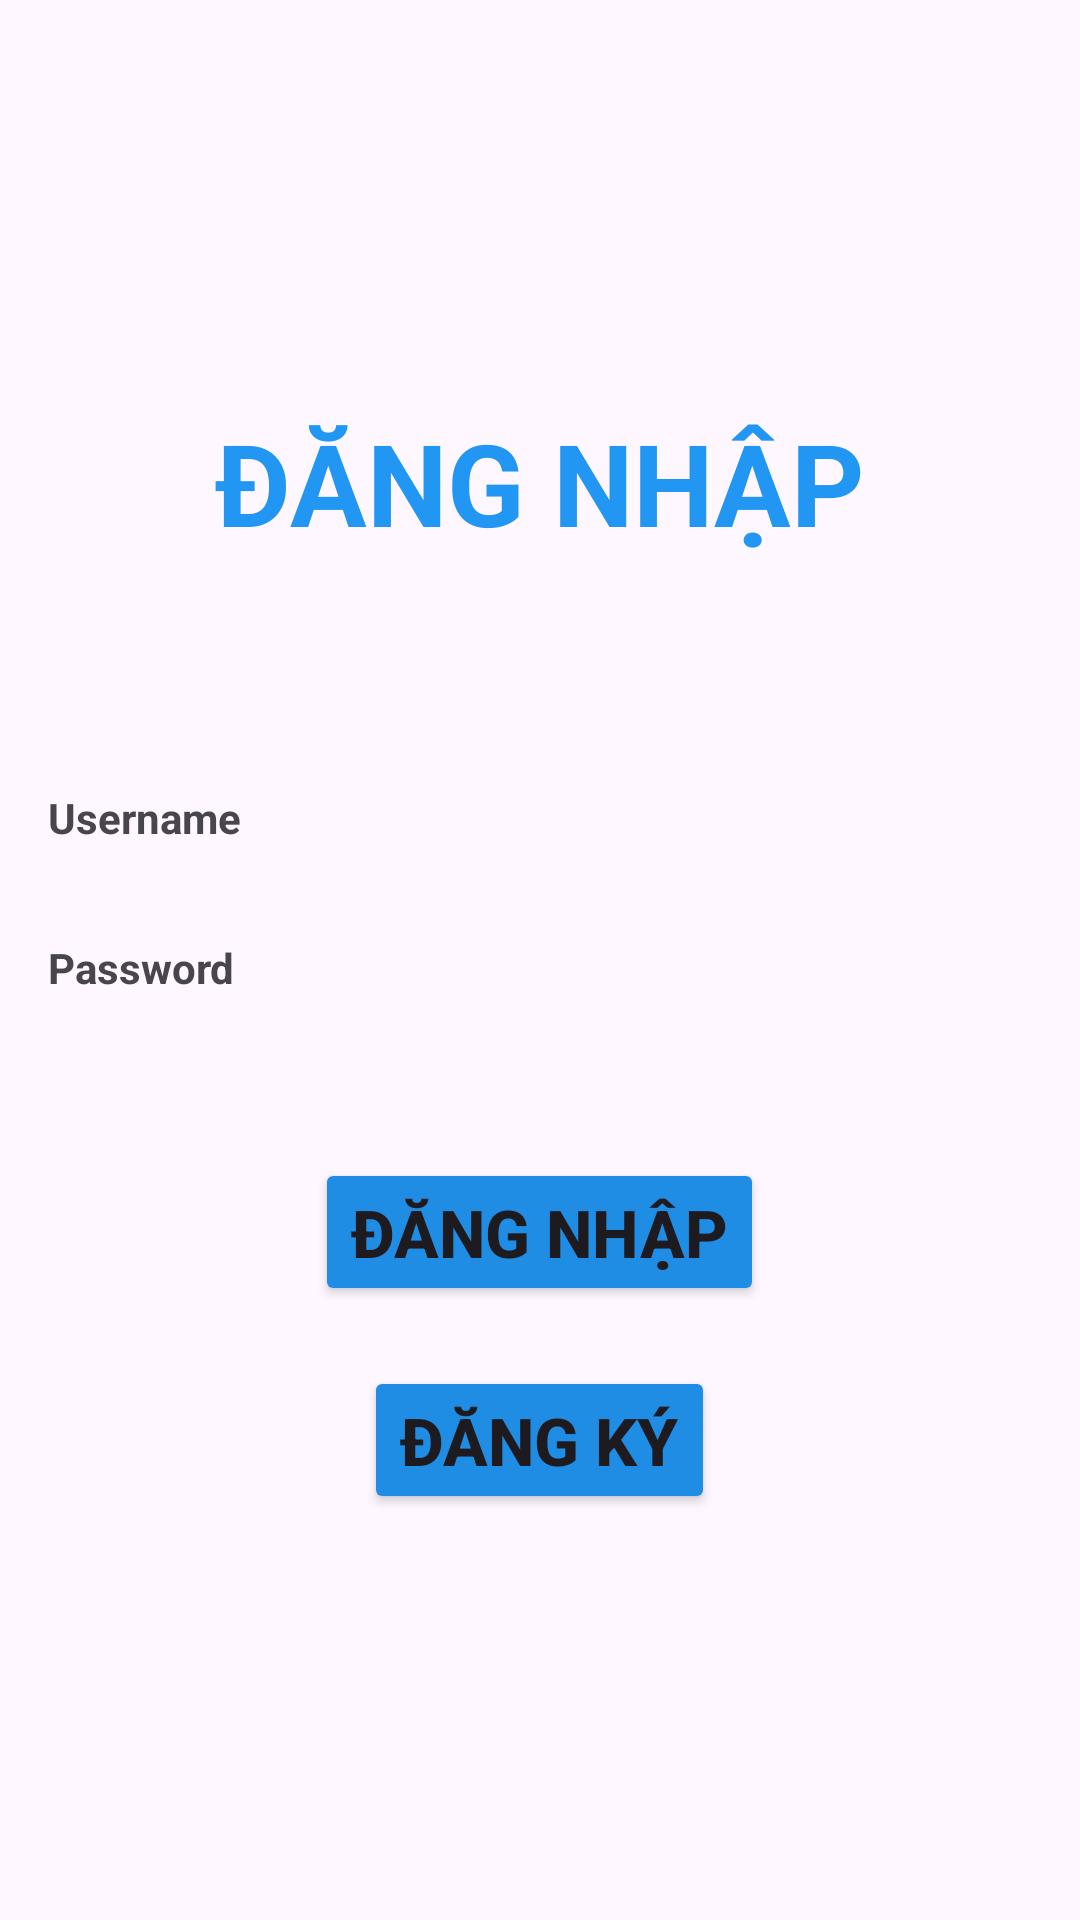

Layout XML and referenced resources for this Android screen:
<!-- AndroidManifest.xml: application theme Base.Theme.Lab5_ph31259 -->
<!-- res/layout/activity_bai4_a.xml -->
<?xml version="1.0" encoding="utf-8"?>
<LinearLayout xmlns:android="http://schemas.android.com/apk/res/android"
    xmlns:app="http://schemas.android.com/apk/res-auto"
    xmlns:tools="http://schemas.android.com/tools"
    android:layout_width="match_parent"
    android:layout_height="match_parent"
    android:gravity="center"
    android:orientation="vertical"
    android:padding="16dp"
    tools:context=".ActivityBai4_a">

    <TextView
        android:layout_width="wrap_content"
        android:layout_height="wrap_content"
        android:layout_marginBottom="70dp"
        android:text="Đăng nhập"
        android:textAllCaps="true"
        android:textColor="#2296F3"
        android:textSize="38dp"
        android:textStyle="bold" />

    <LinearLayout
        android:layout_width="match_parent"
        android:layout_height="wrap_content"
        android:orientation="horizontal">

        <TextView
            android:layout_width="wrap_content"
            android:layout_height="wrap_content"
            android:text="Username"
            android:textStyle="bold" />

        <EditText
            android:id="@+id/edt_username"
            android:layout_width="match_parent"
            android:layout_height="wrap_content"
            android:layout_marginLeft="30dp"
            android:height="30dp"
            android:background="@drawable/form" />
    </LinearLayout>

    <LinearLayout
        android:layout_width="match_parent"
        android:layout_height="wrap_content"
        android:layout_marginTop="20dp"
        android:orientation="horizontal">

        <TextView
            android:layout_width="wrap_content"
            android:layout_height="wrap_content"
            android:text="Password"
            android:textStyle="bold" />

        <EditText
            android:id="@+id/edt_password"
            android:layout_width="match_parent"
            android:layout_height="wrap_content"
            android:layout_marginLeft="30dp"
            android:height="30dp"
            android:background="@drawable/form" />
    </LinearLayout>

    <Button
        android:id="@+id/btn_login"
        android:layout_width="wrap_content"
        android:layout_height="wrap_content"
        android:layout_marginTop="50dp"
        android:backgroundTint="#208DE5"
        android:elevation="20dp"
        android:text="Đăng nhập"
        android:textAllCaps="true"
        android:textSize="22dp"
        android:textStyle="bold" />

    <Button
        android:id="@+id/btn_register"
        android:layout_width="wrap_content"
        android:layout_height="wrap_content"
        android:layout_marginTop="20dp"
        android:backgroundTint="#208DE5"
        android:text="Đăng ký"
        android:textAllCaps="true"
        android:textSize="22dp"
        android:textStyle="bold" />
</LinearLayout>
<!-- resources referenced by this layout -->
<resources>
  <style name="Base.Theme.Lab5_ph31259" parent="Theme.Material3.DayNight.NoActionBar">
          
          
      </style>
</resources>
